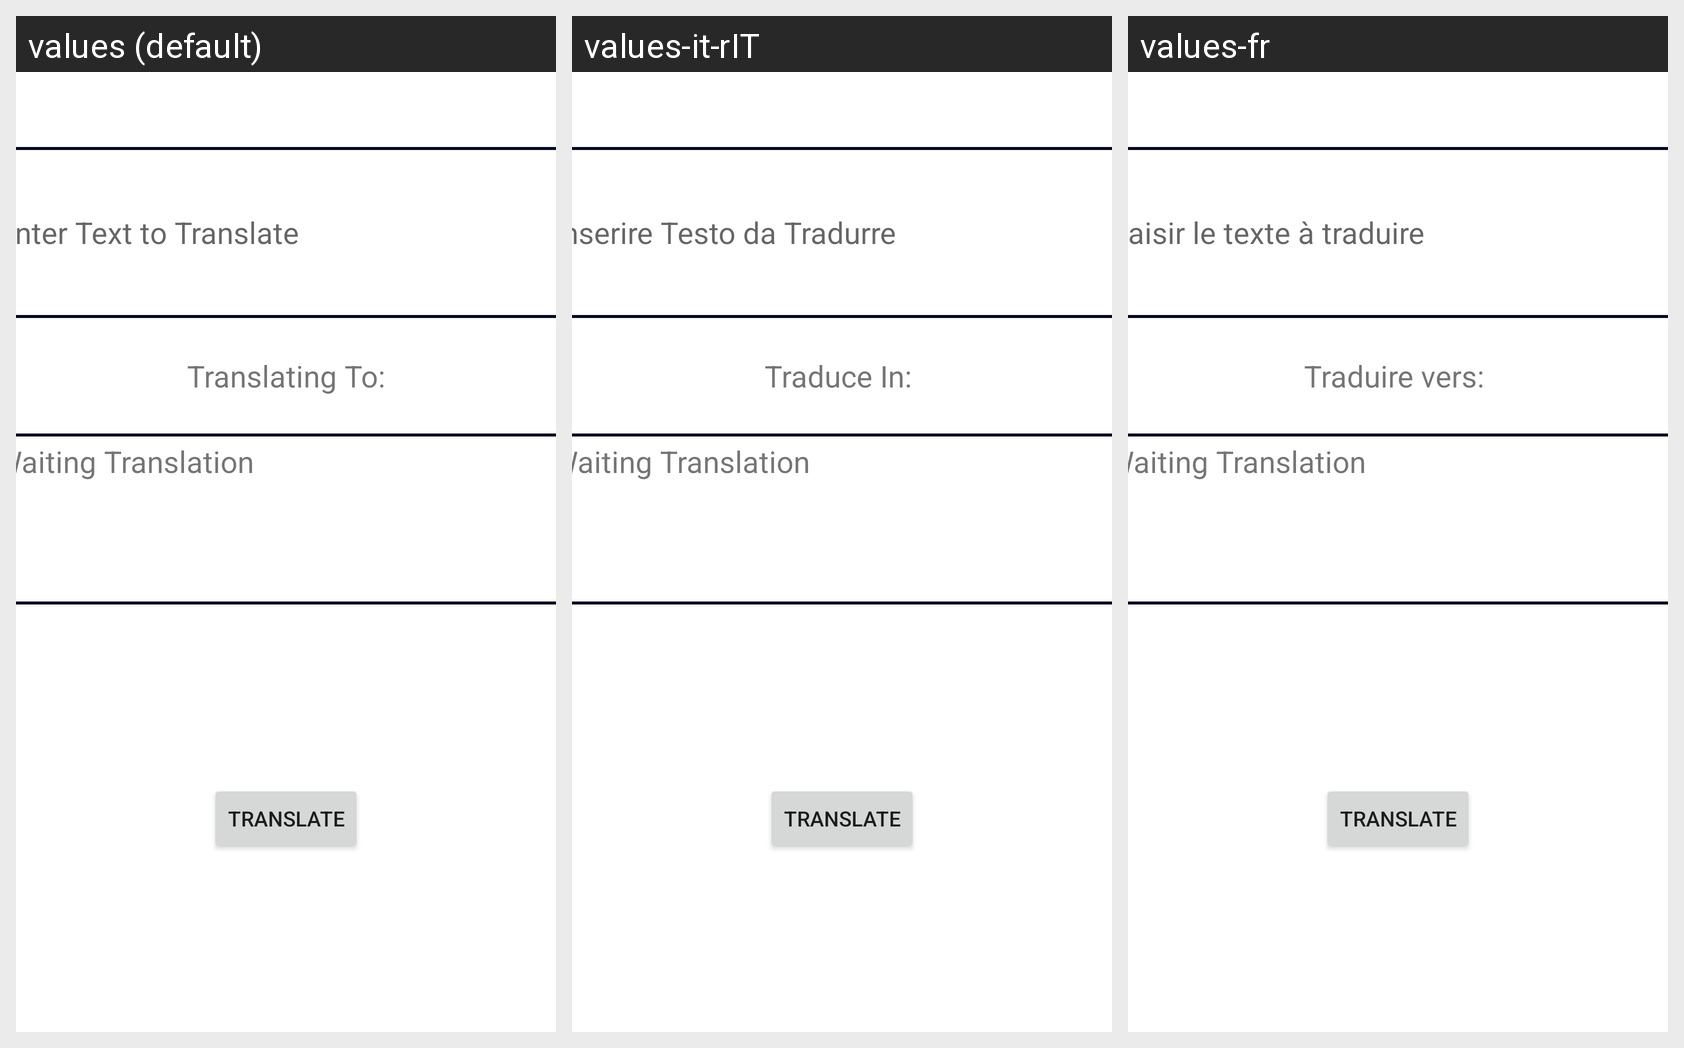

This grid shows one Android layout under several languages. Give, for every string resource on the screen, its name, the default text and each shown locale's text.
Android screen res/layout/fragment_text.xml rendered under 3 locales, left to right: values (default), values-it-rIT, values-fr. Device: Nexus 5 (rendered at 1080×1920; each locale shown at half size, 540×960, under a caption strip naming it); theme Theme.Translation_App.
Strings drawn on this screen, with the default value and each locale's value (text and hints the layout hard-codes, and strings that could not be matched under every locale, appear in the picture but are not listed):

input_edit_text
  values: Enter Text to Translate
  values-it-rIT: Inserire Testo da Tradurre
  values-fr: Saisir le texte à traduire

camera_label
  values: Translating To:
  values-it-rIT: Traduce In: 
  values-fr: Traduire vers:
